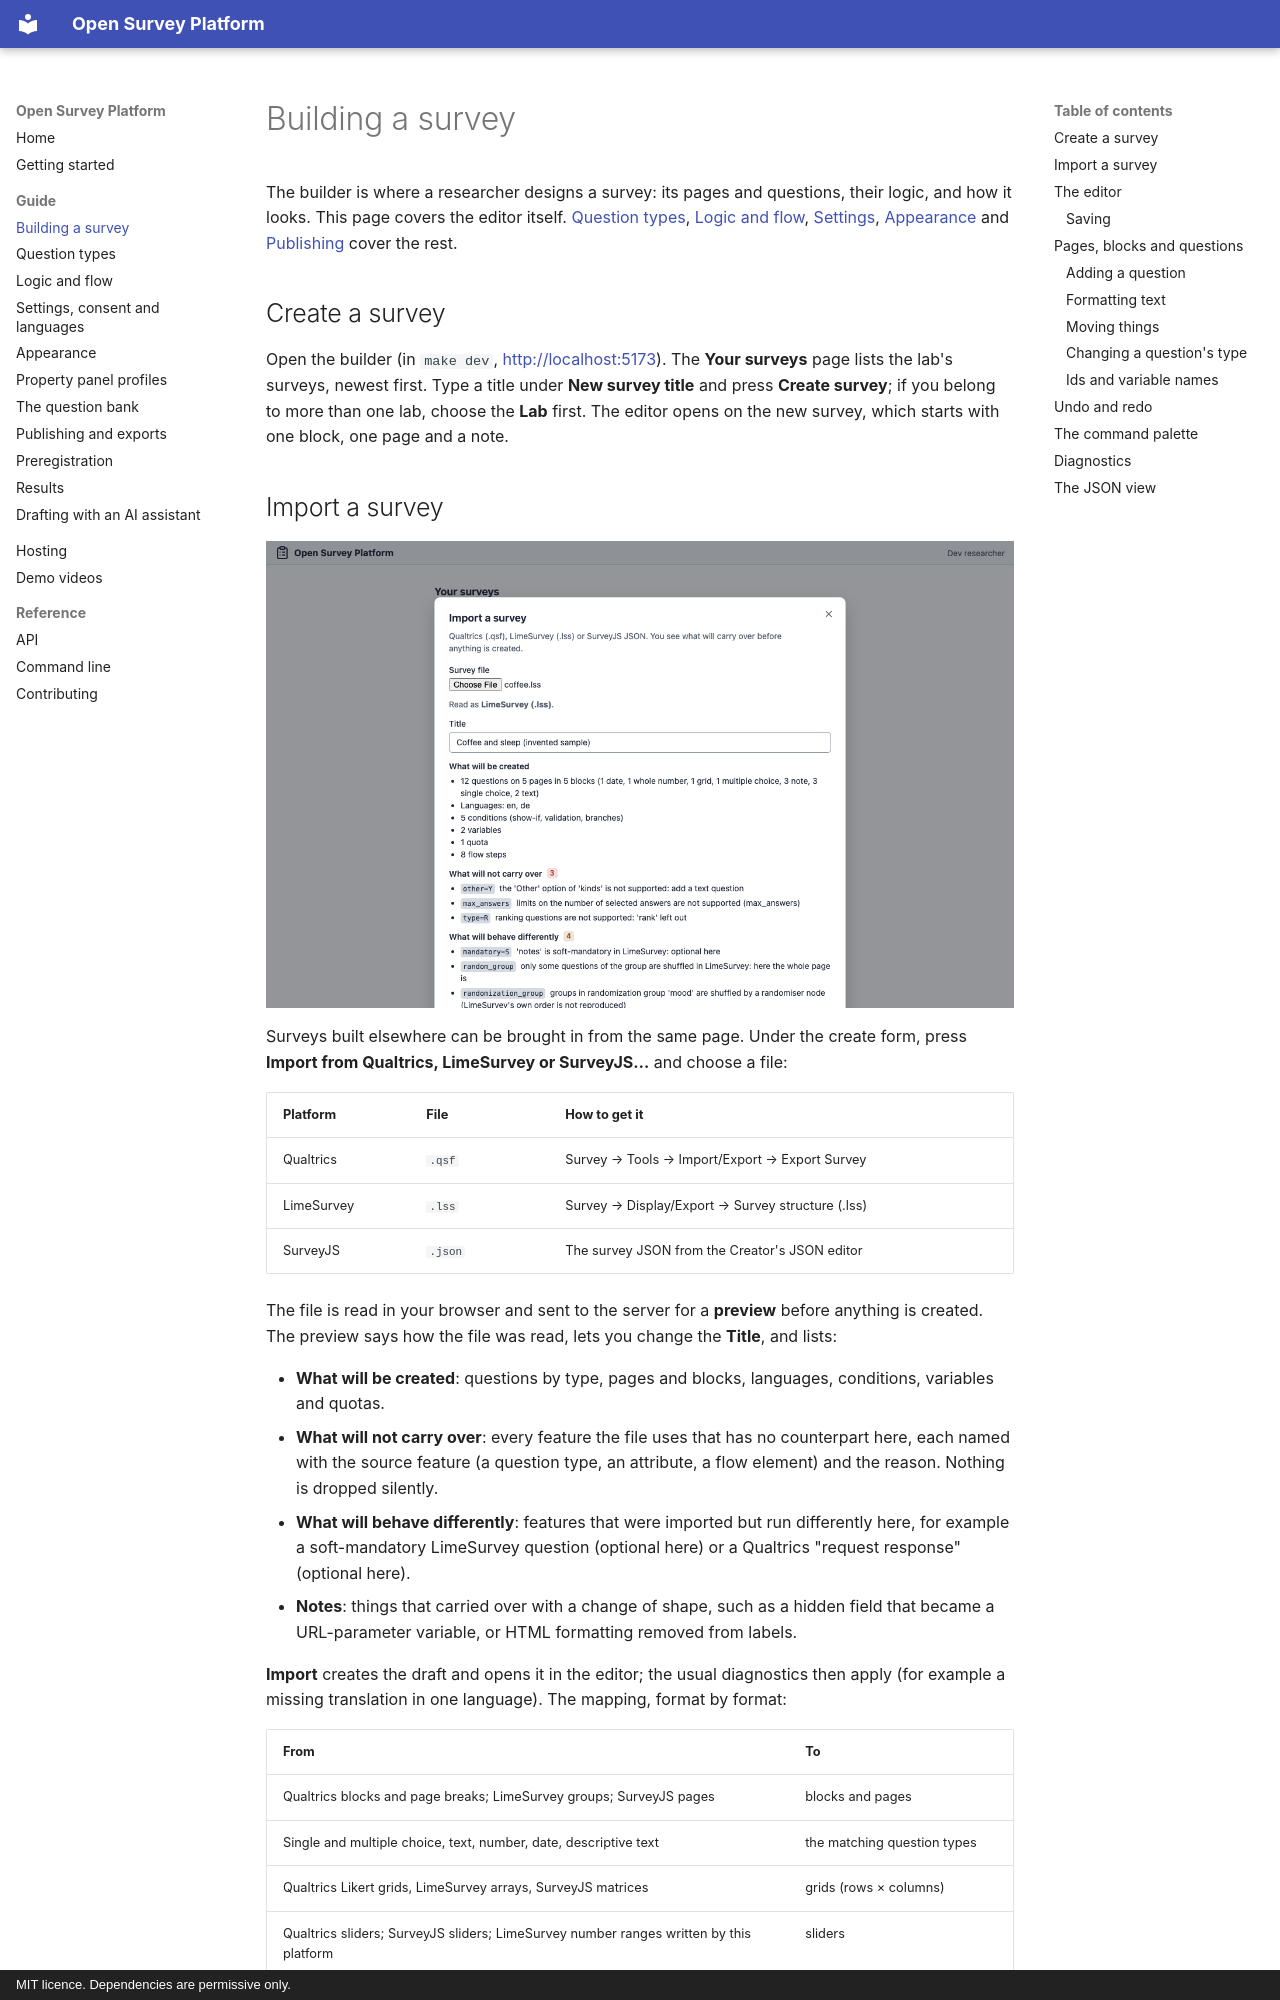

repository: andytwoods/open-survey-platform · page: building-a-survey/index.html · generator: mkdocs · copyright: MIT licence. Dependencies are permissive only.

# Building a survey

The builder is where a researcher designs a survey: its pages and questions, their logic,
and how it looks. This page covers the editor itself. [Question types](question-types.md),
[Logic and flow](logic.md), [Settings](settings.md), [Appearance](appearance.md) and
[Publishing](publishing.md) cover the rest.

## Create a survey

Open the builder (in `make dev`, <http://localhost:5173>). The **Your surveys** page lists
the lab's surveys, newest first. Type a title under **New survey title** and press
**Create survey**; if you belong to more than one lab, choose the **Lab** first. The editor
opens on the new survey, which starts with one block, one page and a note.
